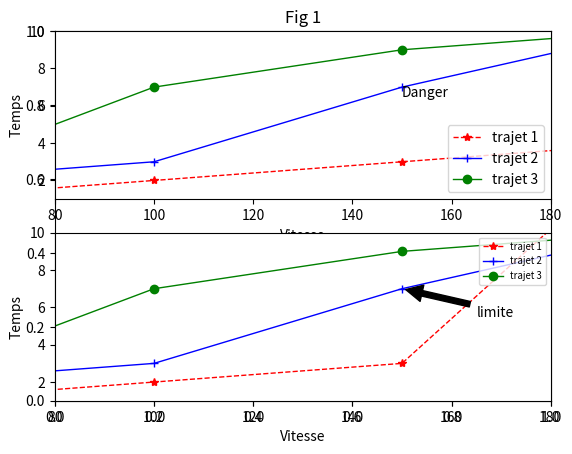

This chart was generated by the following Python code:
# coding: utf-8
import matplotlib.pyplot as plt

plt.title("Fig 1")

plt.subplot(211)
plt.plot([50,100,150,200], [1,2,3,4], "r--", linewidth=1, marker="*", label="trajet 1")
plt.plot([50,100,150,200], [2,3,7,10], "b", linewidth=1, marker="+", label="trajet 2")
plt.plot([50,100,150,200], [2,7,9,10], "g", linewidth=1, marker="o", label="trajet 3")
plt.text(150,6.5,r'Danger')
plt.xlabel('Vitesse')
plt.ylabel('Temps')
plt.axis([80, 180, 1, 10])
plt.legend()

plt.subplot(212)
plt.plot([50,100,150,200], [1,2,3,15], "r--", linewidth=1, marker="*", label="trajet 1")
plt.plot([50,100,150,200], [2,3,7,10], "b", linewidth=1, marker="+", label="trajet 2")
plt.plot([50,100,150,200], [2,7,9,10], "g", linewidth=1, marker="o", label="trajet 3")
plt.xlabel('Vitesse')
plt.ylabel('Temps')
plt.axis([80, 180, 1, 10])
plt.annotate('limite', xy=(150, 7), xytext=(165, 5.5), arrowprops={'facecolor': 'black', 'shrink': 0.05})
plt.legend(loc='upper right', fontsize='x-small')

plt.show()